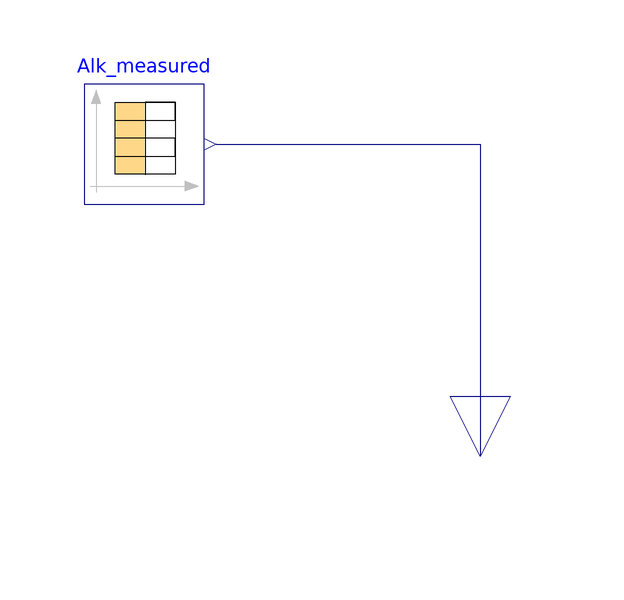

This picture is the connection diagram that the Modelica source below describes through its graphical annotations.

model Probe_Alk
      extends ADM1.Icons.Probe_measurements;
      Modelica.Blocks.Sources.CombiTimeTable Alk_measured(columns = integer({2}), extrapolation = Modelica.Blocks.Types.Extrapolation.NoExtrapolation, fileName = "D:/Arianna/Documents/Modelica Models/ProbeAlk_meas.txt", smoothness = Modelica.Blocks.Types.Smoothness.LinearSegments, startTime = 0, table = [0, 0; 1, 1; 2, 4], tableName = "ProbeAlk_meas", tableOnFile = true, timeEvents = Modelica.Blocks.Types.TimeEvents.Always, timeScale = 86400, verboseExtrapolation = true, verboseRead = true) annotation(
        Placement(visible = true, transformation(origin = {-84, 10}, extent = {{-10, -10}, {10, 10}}, rotation = 0)));
      Modelica.Blocks.Interfaces.RealOutput y_Alk annotation(
        Placement(visible = true, transformation(origin = {-28, -42}, extent = {{-10, -10}, {10, 10}}, rotation = 270), iconTransformation(origin = {0, -90}, extent = {{-10, -10}, {10, 10}}, rotation = 270)));
    equation
      connect(Alk_measured.y[1], y_Alk) annotation(
        Line(points = {{-72, 10}, {-28, 10}, {-28, -42}}, color = {0, 0, 127}));
    end Probe_Alk;